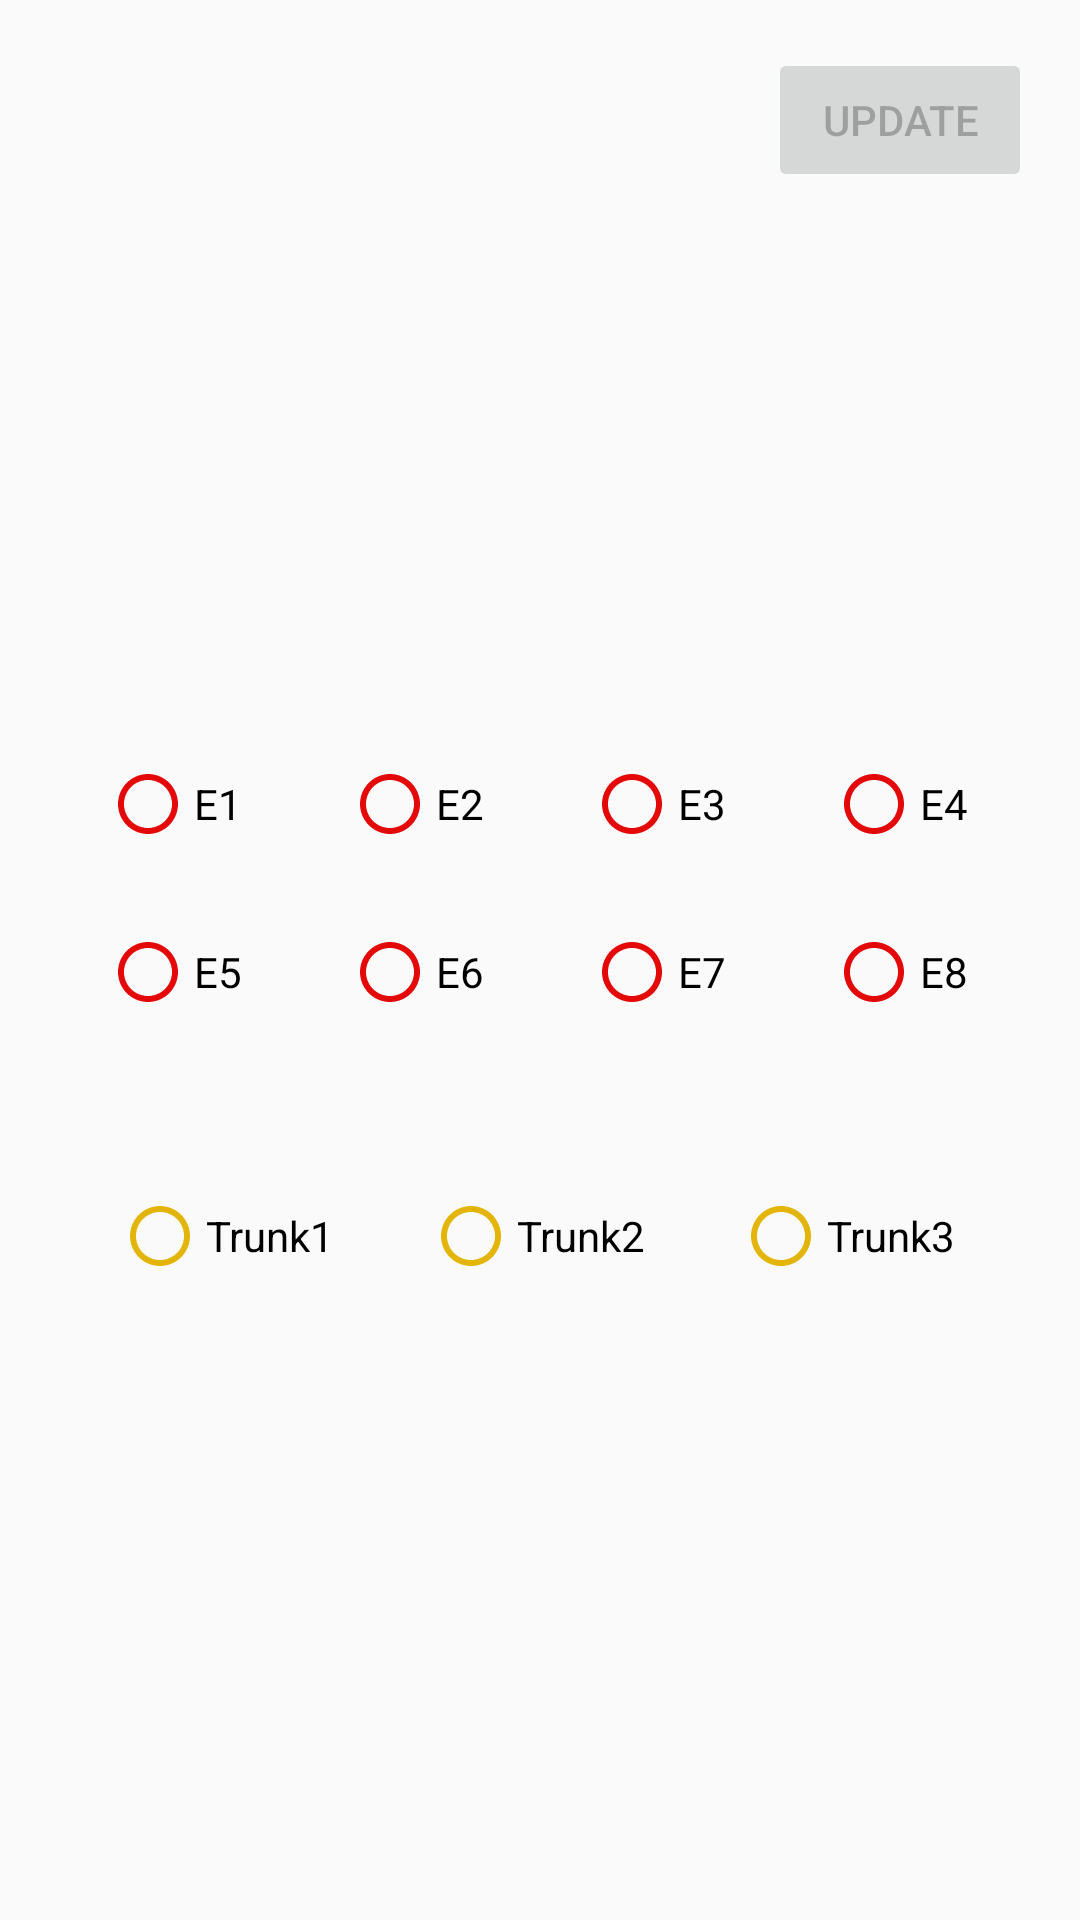

The Android layout XML behind this screen, and the referenced resources:
<!-- AndroidManifest.xml: application theme AppTheme -->
<!-- res/layout/fragment_board_view2.xml -->
<?xml version="1.0" encoding="utf-8"?>
<androidx.constraintlayout.widget.ConstraintLayout xmlns:android="http://schemas.android.com/apk/res/android"
    xmlns:app="http://schemas.android.com/apk/res-auto"
    xmlns:tools="http://schemas.android.com/tools"
    android:layout_width="match_parent"
    android:layout_height="match_parent"
    tools:context=".fragment.BoardViewFragment">

    <RadioButton
        android:id="@+id/e3"
        android:layout_width="wrap_content"
        android:layout_height="wrap_content"
        android:button="@drawable/intercom_selector"
        android:clickable="false"
        android:text=" E3"
        app:layout_constraintEnd_toStartOf="@+id/e4"
        app:layout_constraintHorizontal_bias="0.5"
        app:layout_constraintStart_toEndOf="@+id/e2"
        app:layout_constraintTop_toTopOf="@+id/e1" />

    <RadioButton
        android:id="@+id/e5"
        android:layout_width="wrap_content"
        android:layout_height="wrap_content"
        android:layout_marginTop="32dp"
        android:button="@drawable/intercom_selector"
        android:clickable="false"
        android:text=" E5"
        app:layout_constraintEnd_toStartOf="@+id/e6"
        app:layout_constraintHorizontal_bias="0.5"
        app:layout_constraintStart_toStartOf="parent"
        app:layout_constraintTop_toBottomOf="@+id/e2" />

    <RadioButton
        android:id="@+id/e7"
        android:layout_width="wrap_content"
        android:layout_height="wrap_content"
        android:button="@drawable/intercom_selector"
        android:clickable="false"
        android:text=" E7"
        app:layout_constraintEnd_toStartOf="@+id/e8"
        app:layout_constraintHorizontal_bias="0.5"
        app:layout_constraintStart_toEndOf="@+id/e6"
        app:layout_constraintTop_toTopOf="@+id/e5" />

    <RadioButton
        android:id="@+id/e8"
        android:layout_width="wrap_content"
        android:layout_height="wrap_content"
        android:button="@drawable/intercom_selector"
        android:clickable="false"
        android:text=" E8"
        app:layout_constraintEnd_toEndOf="parent"
        app:layout_constraintHorizontal_bias="0.5"
        app:layout_constraintStart_toEndOf="@+id/e7"
        app:layout_constraintTop_toTopOf="@+id/e5" />

    <RadioButton
        android:id="@+id/e6"
        android:layout_width="wrap_content"
        android:layout_height="wrap_content"
        android:button="@drawable/intercom_selector"
        android:clickable="false"
        android:text=" E6"
        app:layout_constraintEnd_toStartOf="@+id/e7"
        app:layout_constraintHorizontal_bias="0.5"
        app:layout_constraintStart_toEndOf="@+id/e5"
        app:layout_constraintTop_toTopOf="@+id/e5" />

    <RadioButton
        android:id="@+id/e4"
        android:layout_width="wrap_content"
        android:layout_height="wrap_content"
        android:button="@drawable/intercom_selector"
        android:clickable="false"
        android:text=" E4"
        app:layout_constraintEnd_toEndOf="parent"
        app:layout_constraintHorizontal_bias="0.5"
        app:layout_constraintStart_toEndOf="@+id/e3"
        app:layout_constraintTop_toTopOf="@+id/e1" />

    <RadioButton
        android:id="@+id/e1"
        android:layout_width="wrap_content"
        android:layout_height="wrap_content"
        android:button="@drawable/intercom_selector"
        android:clickable="false"
        android:text=" E1"
        app:layout_constraintEnd_toStartOf="@+id/e2"
        app:layout_constraintHorizontal_bias="0.5"
        app:layout_constraintStart_toStartOf="parent"
        app:layout_constraintTop_toTopOf="@+id/guideline" />

    <RadioButton
        android:id="@+id/e2"
        android:layout_width="wrap_content"
        android:layout_height="wrap_content"
        android:button="@drawable/intercom_selector"
        android:checked="false"
        android:clickable="false"
        android:text=" E2"
        app:layout_constraintEnd_toStartOf="@+id/e3"
        app:layout_constraintHorizontal_bias="0.5"
        app:layout_constraintStart_toEndOf="@+id/e1"
        app:layout_constraintTop_toTopOf="@+id/e1" />

    <RadioButton
        android:id="@+id/trunk1"
        android:layout_width="wrap_content"
        android:layout_height="wrap_content"
        android:layout_marginStart="8dp"
        android:button="@drawable/trunk_selector"
        android:clickable="false"
        android:text=" Trunk1"
        app:layout_constraintEnd_toStartOf="@+id/trunk2"
        app:layout_constraintHorizontal_bias="0.5"
        app:layout_constraintStart_toStartOf="parent"
        app:layout_constraintTop_toTopOf="@+id/trunk2" />

    <RadioButton
        android:id="@+id/trunk2"
        android:layout_width="wrap_content"
        android:layout_height="wrap_content"
        android:layout_marginTop="64dp"
        android:button="@drawable/trunk_selector"
        android:clickable="false"
        android:text=" Trunk2"
        app:layout_constraintEnd_toStartOf="@+id/trunk3"
        app:layout_constraintHorizontal_bias="0.5"
        app:layout_constraintStart_toEndOf="@+id/trunk1"
        app:layout_constraintTop_toBottomOf="@+id/e6" />

    <RadioButton
        android:id="@+id/trunk3"
        android:layout_width="wrap_content"
        android:layout_height="wrap_content"
        android:layout_marginEnd="8dp"
        android:button="@drawable/trunk_selector"
        android:clickable="false"
        android:text=" Trunk3"
        app:layout_constraintEnd_toEndOf="parent"
        app:layout_constraintHorizontal_bias="0.5"
        app:layout_constraintStart_toEndOf="@+id/trunk2"
        app:layout_constraintTop_toTopOf="@+id/trunk2" />

    <Button
        android:id="@+id/update_button"
        android:layout_width="wrap_content"
        android:layout_height="wrap_content"
        android:layout_marginTop="16dp"
        android:layout_marginEnd="16dp"
        android:enabled="false"
        android:text="Update"
        app:layout_constraintEnd_toEndOf="parent"
        app:layout_constraintTop_toTopOf="parent" />

    <androidx.constraintlayout.widget.Guideline
        android:id="@+id/guideline"
        android:layout_width="wrap_content"
        android:layout_height="wrap_content"
        android:orientation="horizontal"
        app:layout_constraintGuide_percent="0.4" />
</androidx.constraintlayout.widget.ConstraintLayout>
<!-- resources referenced by this layout -->
<resources>
  <!-- drawable intercom_selector (drawable) -->
  <selector xmlns:android="http://schemas.android.com/apk/res/android">
      <item android:drawable="@drawable/ic_radio_checked_24dp" android:state_checked="true" />
      <item android:drawable="@drawable/ic_radio_button_unchecked_black_24dp" android:state_checked="false" />
      <item android:drawable="@drawable/ic_radio_button_unchecked_black_24dp" />
  </selector>
  <!-- drawable trunk_selector (drawable) -->
  <selector xmlns:android="http://schemas.android.com/apk/res/android">
      <item android:drawable="@drawable/ic_trunk_radio_checked_24dp" android:state_checked="true" />
      <item android:drawable="@drawable/ic_trunk_radio_button_unchecked_black_24dp" android:state_checked="false" />
      <item android:drawable="@drawable/ic_trunk_radio_button_unchecked_black_24dp" />
  </selector>
  <style name="AppTheme" parent="Theme.AppCompat.Light.DarkActionBar">
          
          <item name="colorPrimary">@color/colorPrimary</item>
          <item name="colorPrimaryDark">@color/colorPrimaryDark</item>
          <item name="colorAccent">@color/colorAccent</item>
      </style>
  <!-- drawable ic_radio_checked_24dp (drawable) -->
  <vector xmlns:android="http://schemas.android.com/apk/res/android"
          android:width="24dp"
          android:height="24dp"
          android:viewportWidth="24.0"
          android:viewportHeight="24.0">
      <path
          android:fillColor="#e40909"
          android:pathData="M12,2C6.48,2 2,6.48 2,12s4.48,10 10,10 10,-4.48 10,-10S17.52,2 12,2z"/>
  </vector>
  <!-- drawable ic_radio_button_unchecked_black_24dp (drawable) -->
  <vector xmlns:android="http://schemas.android.com/apk/res/android"
          android:width="24dp"
          android:height="24dp"
          android:viewportWidth="24.0"
          android:viewportHeight="24.0">
      <path
          android:fillColor="#e40909"
          android:pathData="M12,2C6.48,2 2,6.48 2,12s4.48,10 10,10 10,-4.48 10,-10S17.52,2 12,2zM12,20c-4.42,0 -8,-3.58 -8,-8s3.58,-8 8,-8 8,3.58 8,8 -3.58,8 -8,8z"/>
  </vector>
  <!-- drawable ic_trunk_radio_checked_24dp (drawable) -->
  <vector xmlns:android="http://schemas.android.com/apk/res/android"
          android:width="24dp"
          android:height="24dp"
          android:viewportWidth="24.0"
          android:viewportHeight="24.0">
      <path
          android:fillColor="#e4b509"
          android:pathData="M12,2C6.48,2 2,6.48 2,12s4.48,10 10,10 10,-4.48 10,-10S17.52,2 12,2z"/>
  </vector>
  <!-- drawable ic_trunk_radio_button_unchecked_black_24dp (drawable) -->
  <vector xmlns:android="http://schemas.android.com/apk/res/android"
          android:width="24dp"
          android:height="24dp"
          android:viewportWidth="24.0"
          android:viewportHeight="24.0">
      <path
          android:fillColor="#e4b509"
          android:pathData="M12,2C6.48,2 2,6.48 2,12s4.48,10 10,10 10,-4.48 10,-10S17.52,2 12,2zM12,20c-4.42,0 -8,-3.58 -8,-8s3.58,-8 8,-8 8,3.58 8,8 -3.58,8 -8,8z"/>
  </vector>
  <color name="colorPrimary">#008577</color>
  <color name="colorPrimaryDark">#00574B</color>
  <color name="colorAccent">#1ccfb7</color>
</resources>
